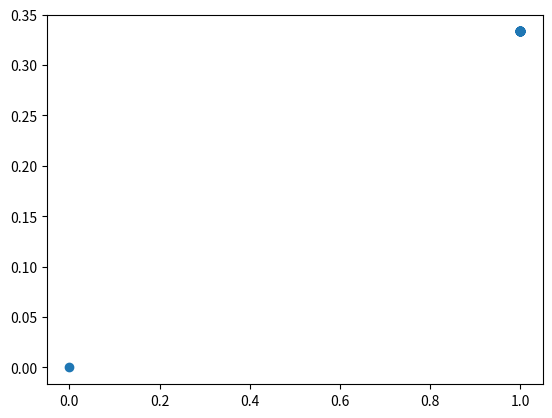

The matplotlib source for this figure:
import matplotlib.pyplot as plt
import numpy as np

#score = np.array([0.9, 0.8, 0.7, 0.6, 0.55, 0.54, 0.53, 0.52, 0.51, 0.505, 0.4, 0.39, 0.38, 0.37, 0.36, 0.35, 0.34, 0.33, 0.30, 0.1])
#y = np.array([1,1,0, 1, 1, 1, 0, 0, 1, 0, 1,0, 1, 0, 0, 0, 1 , 0, 1, 0])

score = np.array([1,0,1,0,1])
y = np.array([0,1,1,0,0])

roc_x = []
roc_y = []
min_score = min(score)
max_score = max(score)
thr = np.linspace(min_score, max_score, 30)
FP=0
TP=0
N = sum(y)
P = len(y) - N

for (i, T) in enumerate(thr):
    for i in range(0, len(score)):
        if (score[i] > T):
            if (y[i]==1):
                TP = TP + 1
            if (y[i]==0):
                FP = FP + 1
    roc_x.append(FP/float(N))
    roc_y.append(TP/float(P))
    FP=0
    TP=0

plt.scatter(roc_x, roc_y)
plt.show()